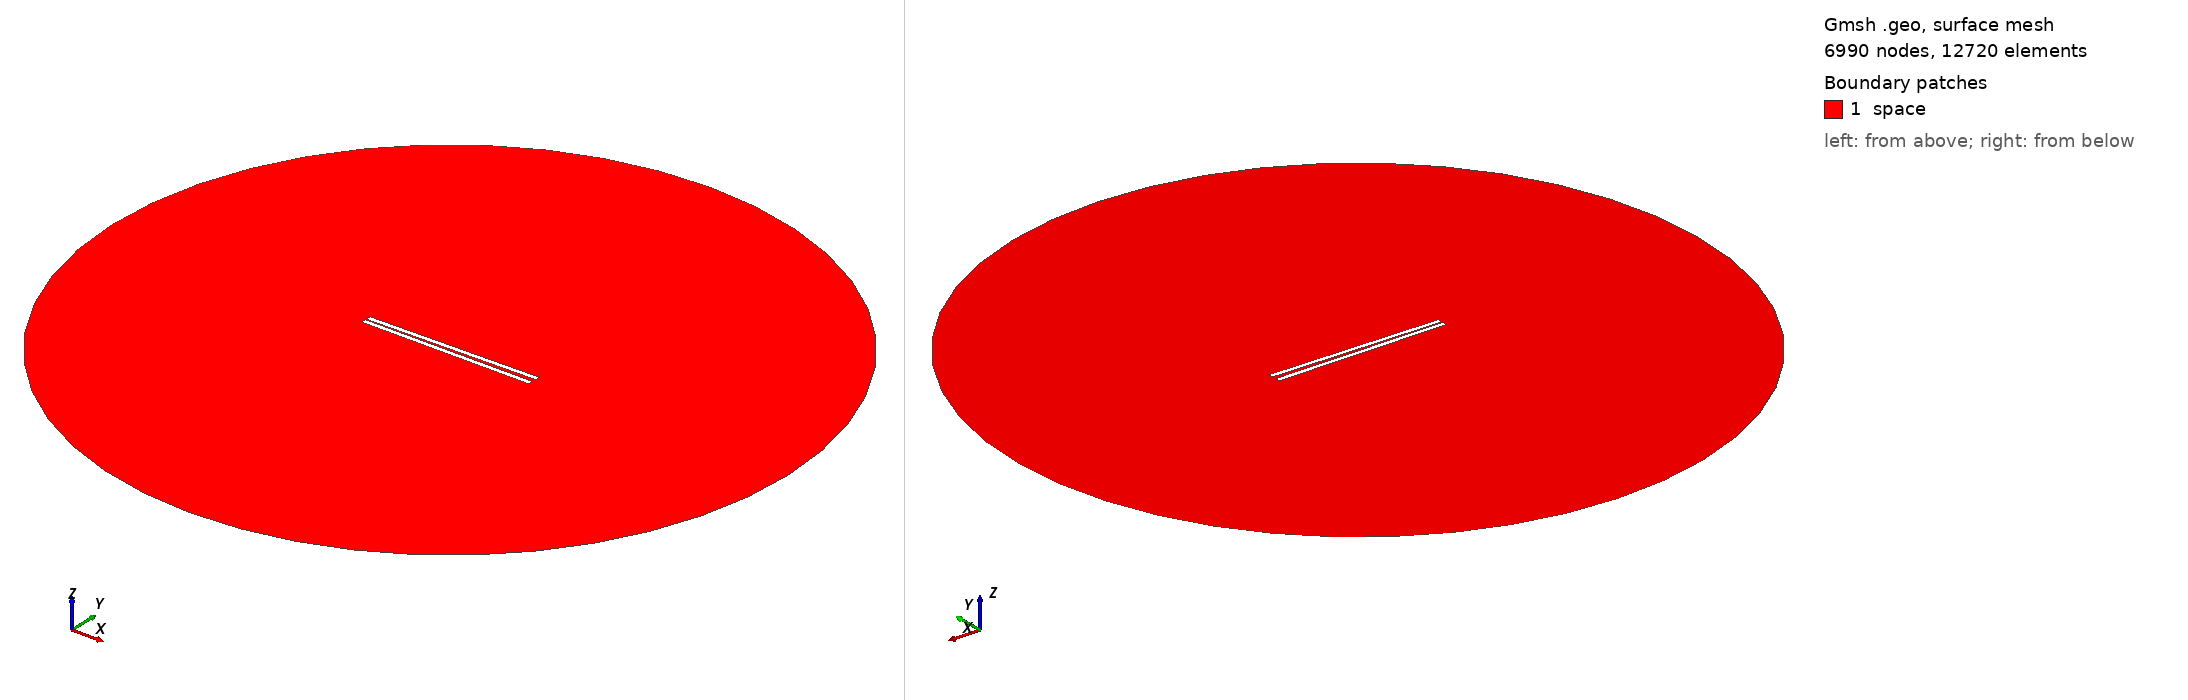

Gmsh geometry script, surface-meshed: 6990 nodes, 12720 surface elements. Boundary patches (legend numbers): 1 space. Left view from above one corner, right view from below the opposite corner. Legend entries are the model's physical surfaces. The drawing asked Gmsh for element sizes between 1% and 20% of the model's largest extent; the script's own settings can give other sizes.

=== 801.geo (drawn) ===
// Set the geometry kernel
SetFactory("OpenCASCADE");

//---------------------------------------
// Rectangles
//---------------------------------------

// Rectangle 1 (top)
Point(1) = {-49.455555555555556, 0.75, 0, 1.0};
Point(2) = {49.455555555555556, 0.75, 0, 1.0};
Point(3) = {49.455555555555556, 3.6611111111111114, 0, 1.0};
Point(4) = {-49.455555555555556, 3.6611111111111114, 0, 1.0};

Line(1) = {1, 2};
Line(2) = {2, 3};
Line(3) = {3, 4};
Line(4) = {4, 1};

Line Loop(1) = {1, 2, 3, 4};
Plane Surface(1) = {1};

Rotate { {0, 0, 1}, {0,  0.75,  0}, 0.017 } {
  Surface{1};
}

// Rectangle 2 (bottom)
Point(5) = {-49.455555555555556, -0.75, 0, 1.0};
Point(6) = {49.455555555555556, -0.75, 0, 1.0};
Point(7) = {49.455555555555556, -3.6611111111111114, 0, 1.0};
Point(8) = {-49.455555555555556, -3.6611111111111114, 0, 1.0};

Line(5) = {5, 6};
Line(6) = {6, 7};
Line(7) = {7, 8};
Line(8) = {8, 5};

Line Loop(2) = {5, 6, 7, 8};
Plane Surface(2) = {2}; 


//---------------------------------------
// Circle
//---------------------------------------

// Define points
Point(9) = {0, 0, 0};        // Center
Point(10) = {200, 0, 0};     // Start point
Point(11) = {0, 200, 0};     // 90 degrees
Point(12) = {-200, 0, 0};    // 180 degrees
Point(13) = {0, -200, 0};    // 270 degrees

// Define circle arcs (each needs start, center, end)
Circle(9) = {10, 9, 11};
Circle(10) = {11, 9, 12};
Circle(11) = {12, 9, 13};
Circle(12) = {13, 9, 10};

// Define curve loop and surface if needed
Curve Loop(3) = {9, 10, 11, 12};
Surface(3) = {3};

//---------------------------------------
// Define Physical Groups
//---------------------------------------                

//--- Physical Curves
// Physical groups for boundaries
Physical Line("force_segment", 10) = {1};
Physical Line("upper_plate", 11) = {2, 3, 4};
Physical Line("lower_plate", 12) = {5, 6, 7, 8};
Physical Line("boundary", 20) = {9, 10, 11, 12};

// Subtract Rectangles from Circle
BooleanDifference{ Surface{3}; Delete; }{ Surface{1}; Surface{2}; Delete; }
//--- Physical Surfaces
Physical Surface("space", 30) = {3};


//---------------------------------------
// Fine mesh near the plates
//--------------------------------------- 

// Define a distance field for mesh refinement
Field[1] = Distance;
Field[1].CurvesList = {1, 2, 3, 4, 5, 6, 7, 8};  // Rectangle curves
Field[1].NumPointsPerCurve = 200;

c = 0.3;
// Define threshold field to control mesh size based on distance to attractor
Field[2] = Threshold;
Field[2].IField = 1;
Field[2].LcMin = c; // Minimum element size near the attractor
Field[2].LcMax = 100*c;  // Maximum element size away from the attractor
Field[2].DistMin = 0.01;
Field[2].DistMax = 40;

Background Field = 2;

//---------------------------------------
// 6. Generate the Mesh
//---------------------------------------
Mesh 2;  // 2D mesh generation
